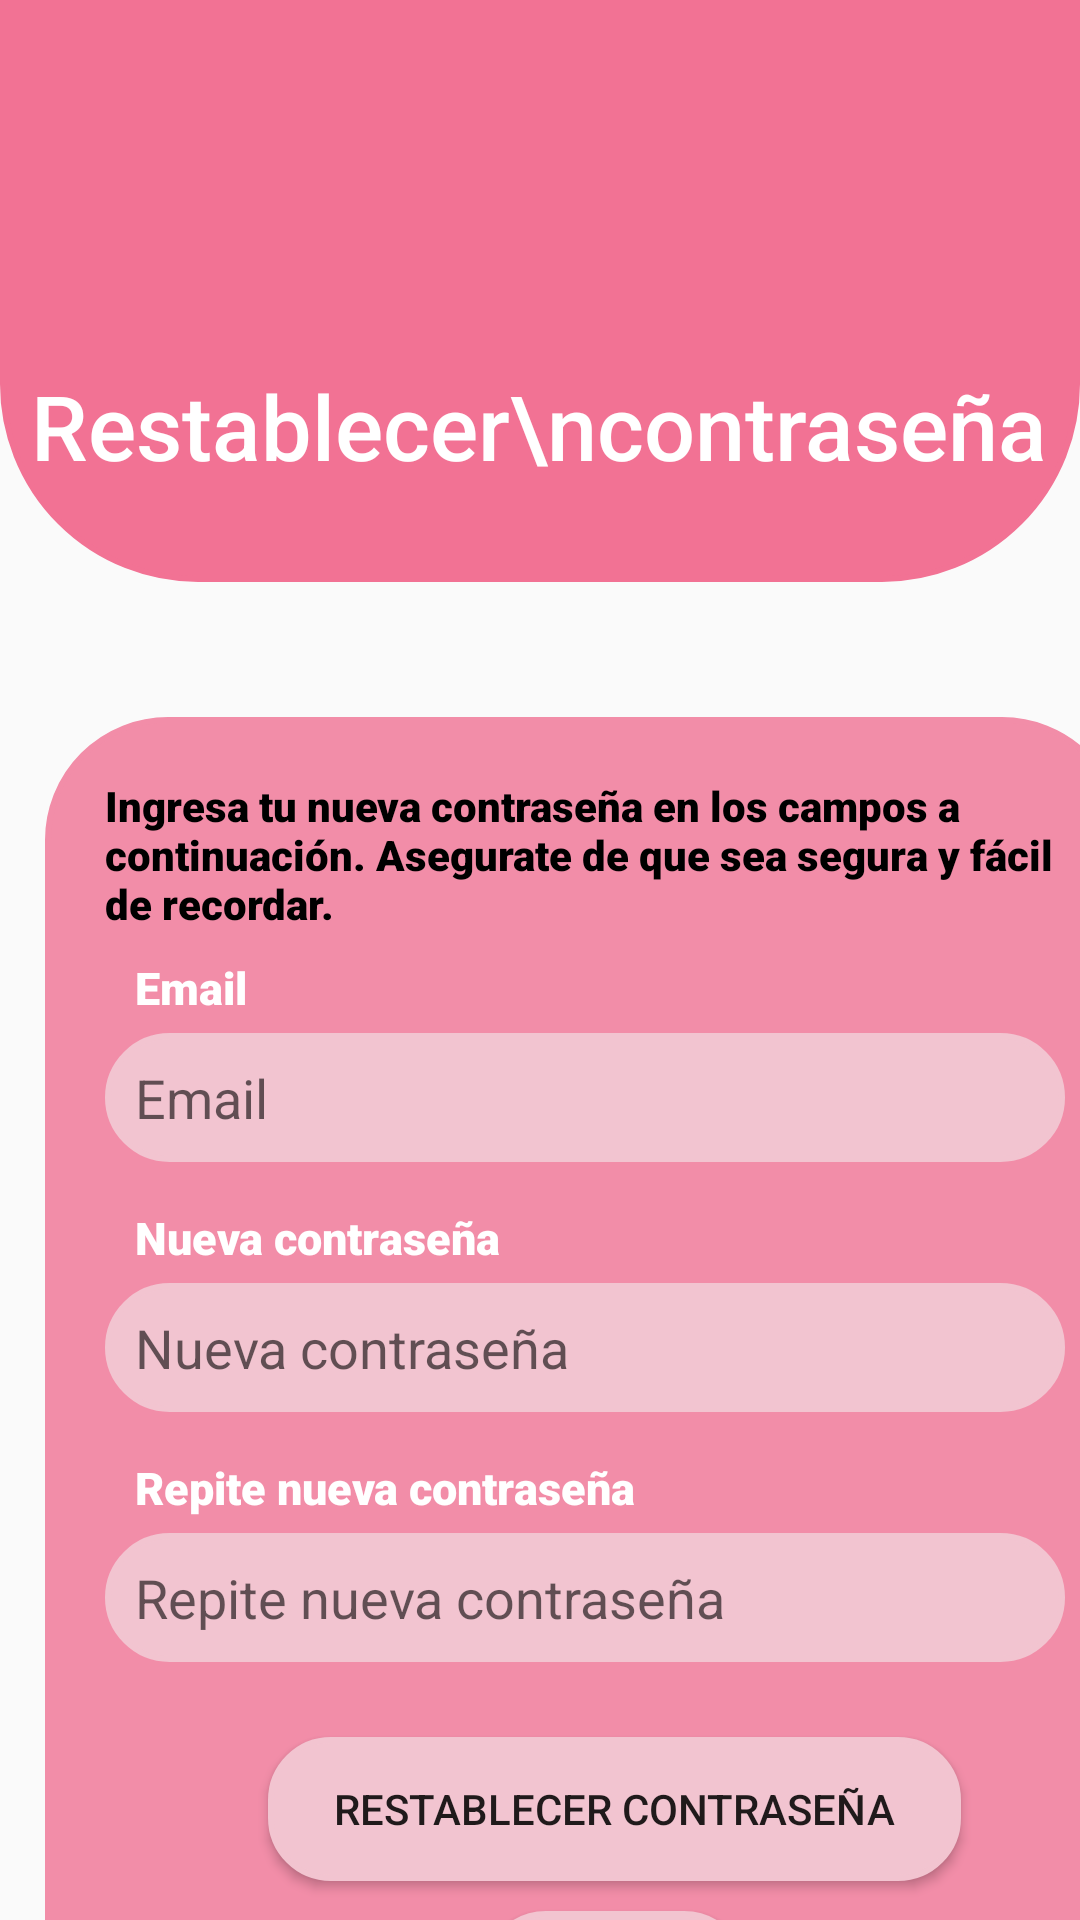

The Android layout XML behind this screen, and the referenced resources:
<!-- AndroidManifest.xml: application theme Theme.AppCompat.Light.NoActionBar -->
<!-- res/layout/ventana_rest_contra.xml -->
<?xml version="1.0" encoding="utf-8"?>
<LinearLayout xmlns:android="http://schemas.android.com/apk/res/android"
    xmlns:app="http://schemas.android.com/apk/res-auto"
    android:id="@+id/contenidoRestContraLogin"
    android:orientation="vertical"
    android:layout_width="match_parent"
    android:layout_height="match_parent">

    <FrameLayout
        android:layout_width="match_parent"
        android:layout_height="194dp"
        android:background="@drawable/borde_cabecera"
        android:layout_marginBottom="45dp">

        <TextView
            android:layout_width="wrap_content"
            android:layout_height="wrap_content"
            android:layout_gravity="center"
            android:layout_marginTop="45dp"
            android:fontFamily="sans-serif-medium"
            android:text="Restablecer\ncontraseña"
            android:textAlignment="center"
            android:textColor="@color/white"
            android:textSize="30dp" />

        <ImageView
            android:id="@+id/imageView"
            android:layout_width="217dp"
            android:layout_height="113dp"
            android:layout_gravity="center_horizontal"
            android:src="@drawable/logo" />
    </FrameLayout>

    <FrameLayout
        android:layout_width="360dp"
        android:layout_height="461dp"
        android:layout_marginLeft="15dp"
        android:background="@drawable/borde_form">

        <LinearLayout
            android:layout_width="match_parent"
            android:layout_height="427dp"
            android:layout_marginLeft="20dp"
            android:layout_marginTop="20dp"
            android:layout_marginBottom="20dp"
            android:orientation="vertical">

            <TextView
                android:id="@+id/txt"
                android:layout_width="match_parent"
                android:layout_height="50dp"
                android:layout_gravity="end"
                android:layout_marginRight="20dp"
                android:layout_marginBottom="10dp"
                android:fontFamily="sans-serif-black"
                android:text="Ingresa tu nueva contraseña en los campos a continuación. Asegurate de que sea segura y fácil de recordar."
                android:textColor="@color/black" />

            <TextView
                android:layout_width="140dp"
                android:layout_height="wrap_content"
                android:layout_marginLeft="10dp"
                android:layout_marginBottom="5dp"
                android:fontFamily="sans-serif-black"
                android:text="Email"
                android:textColor="@color/white"
                android:textSize="15dp" />

            <EditText
                android:id="@+id/inputEmailContra"
                android:layout_width="match_parent"
                android:layout_height="43dp"
                android:layout_gravity="end"
                android:layout_marginRight="20dp"
                android:background="@drawable/borde_input"
                android:fontFamily="sans-serif"
                android:hint="Email"
                android:paddingLeft="10dp" />

            <TextView
                android:layout_width="140dp"
                android:layout_height="wrap_content"
                android:layout_marginLeft="10dp"
                android:layout_marginTop="15dp"
                android:layout_marginBottom="5dp"
                android:fontFamily="sans-serif-black"
                android:text="Nueva contraseña"
                android:textColor="@color/white"
                android:textSize="15dp" />

            <EditText
                android:id="@+id/inputClaveContra"
                android:layout_width="match_parent"
                android:layout_height="43dp"
                android:layout_gravity="end"
                android:layout_marginRight="20dp"
                android:background="@drawable/borde_input"
                android:fontFamily="sans-serif"
                android:hint="Nueva contraseña"
                android:inputType="textPassword"
                android:paddingLeft="10dp" />

            <TextView
                android:layout_width="189dp"
                android:layout_height="wrap_content"
                android:layout_marginLeft="10dp"
                android:layout_marginTop="15dp"
                android:layout_marginBottom="5dp"
                android:fontFamily="sans-serif-black"
                android:text="Repite nueva contraseña"
                android:textColor="@color/white"
                android:textSize="15dp" />

            <EditText
                android:id="@+id/inputClaveContraRepeat"
                android:layout_width="match_parent"
                android:layout_height="43dp"
                android:layout_gravity="end"
                android:layout_marginRight="20dp"
                android:layout_marginBottom="15dp"
                android:background="@drawable/borde_input"
                android:fontFamily="sans-serif"
                android:hint="Repite nueva contraseña"
                android:inputType="textPassword"
                android:paddingLeft="10dp" />

            <Button
                android:id="@+id/btnRestablecerContra"
                android:layout_width="231dp"
                android:layout_height="wrap_content"
                android:layout_gravity="center"
                android:layout_marginTop="10dp"
                android:layout_marginBottom="10dp"
                android:background="@drawable/borde_boton"
                android:text="Restablecer contraseña" />

            <Button
                android:id="@+id/btnVolverContra"
                android:layout_width="wrap_content"
                android:layout_height="wrap_content"
                android:layout_gravity="center"
                android:background="@drawable/borde_boton"
                android:text="Volver" />
        </LinearLayout>
    </FrameLayout>
</LinearLayout>
<!-- resources referenced by this layout -->
<resources>
  <color name="black">#FF000000</color>
  <color name="white">#FFFFFFFF</color>
  <!-- drawable borde_boton (drawable) -->
  <?xml version="1.0" encoding="utf-8"?>
  <shape xmlns:android="http://schemas.android.com/apk/res/android">
      <solid android:color="@color/pink_light_light"/>
      <stroke
          android:width="2dp"
          android:color="@color/pink_light_light"/>
      <corners android:radius="20dp"/>
  </shape>
  <!-- drawable borde_cabecera (drawable) -->
  <?xml version="1.0" encoding="utf-8"?>
  <shape xmlns:android="http://schemas.android.com/apk/res/android">
      <solid android:color="@color/pink" />
      <stroke
          android:width="2dp"
          android:color="@color/pink"/>
      <corners
          android:bottomLeftRadius="65dp"
          android:bottomRightRadius="65dp"/>
  </shape>
  <!-- drawable borde_form (drawable) -->
  <?xml version="1.0" encoding="utf-8"?>
  <shape xmlns:android="http://schemas.android.com/apk/res/android">
      <solid android:color="@color/pink_light"/>
      <stroke
          android:width="2dp"
          android:color="@color/pink_light"/>
      <corners
          android:radius="40dp"/>
  </shape>
  <!-- drawable borde_input (drawable) -->
  <?xml version="1.0" encoding="utf-8"?>
  <shape xmlns:android="http://schemas.android.com/apk/res/android">
      <solid android:color="@color/pink_light_light"/>
      <stroke
          android:width="2dp"
          android:color="@color/pink_light_light"/>
      <corners
          android:radius="30dp"/>
  </shape>
  <color name="pink_light_light">#F2C4D0</color>
  <color name="pink">#F27294</color>
  <color name="pink_light">#F28DA8</color>
</resources>
